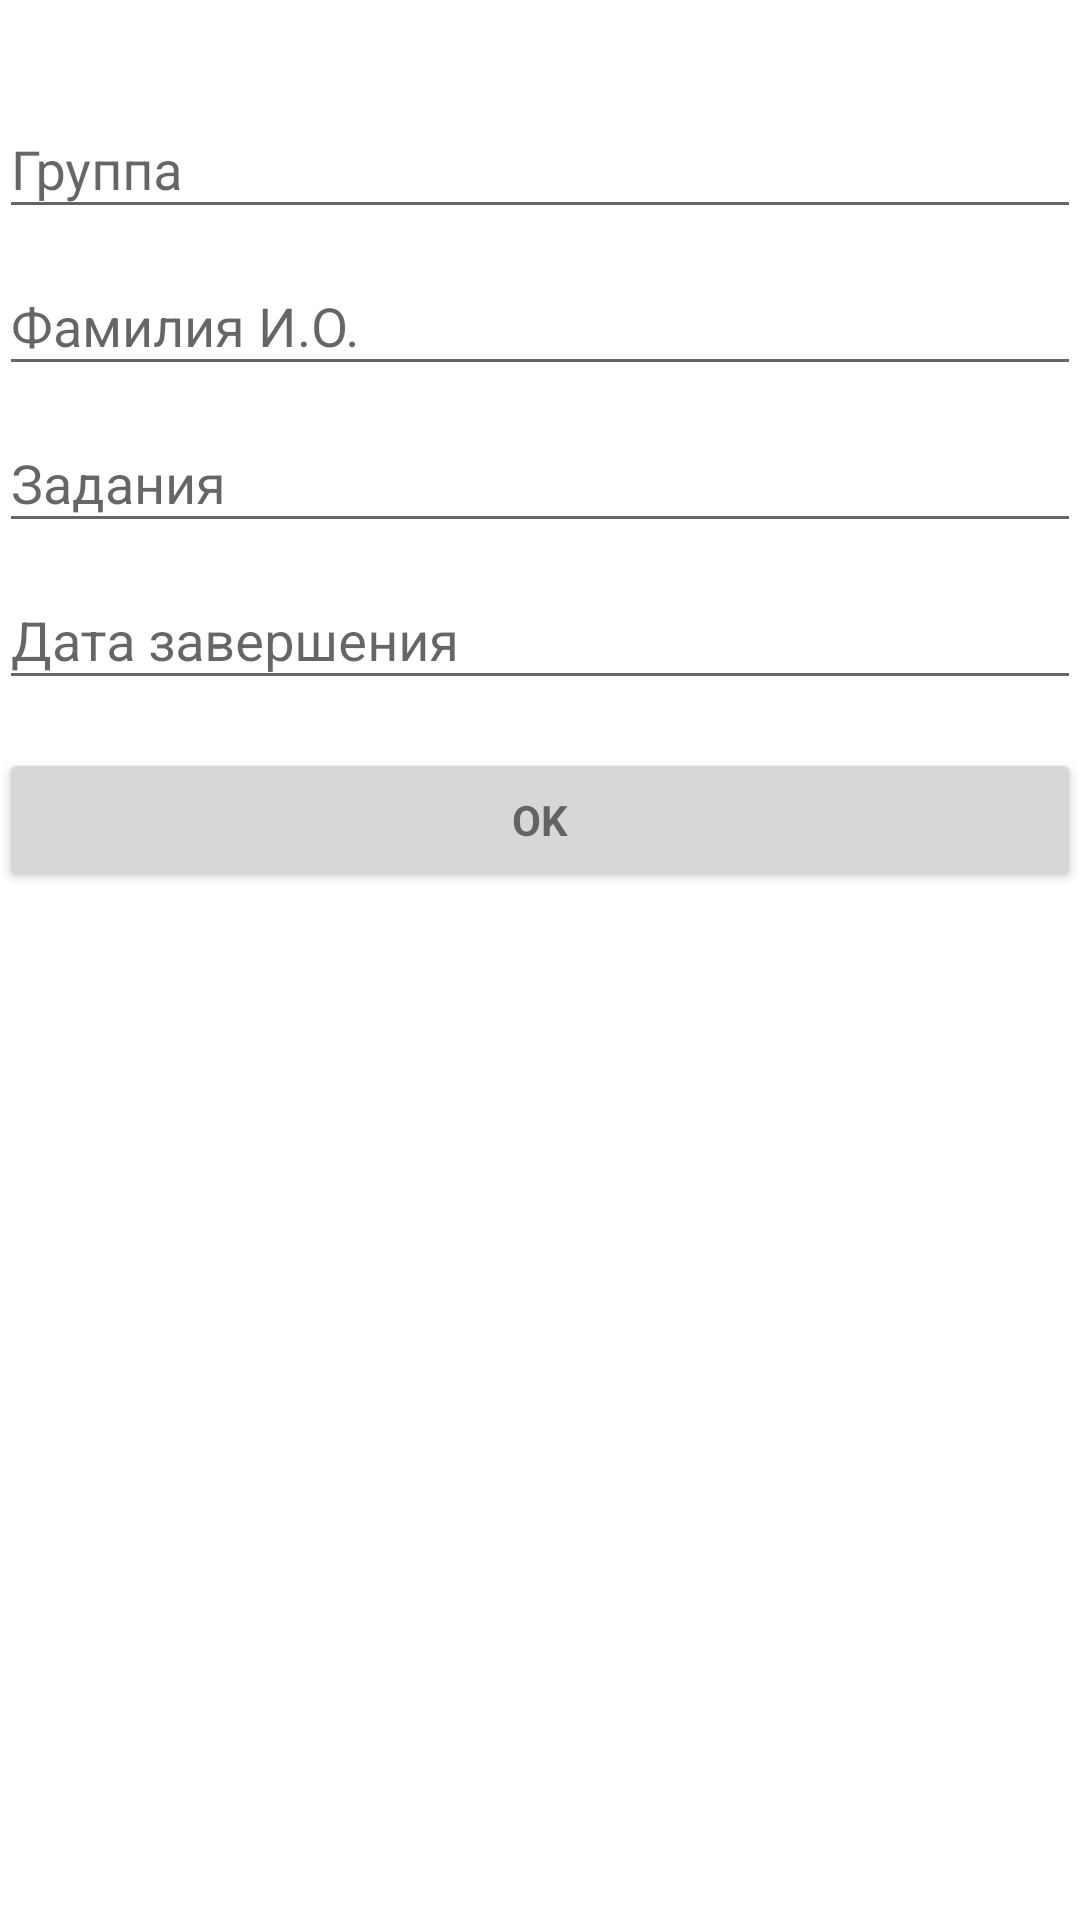

This screen was rendered from an Android layout file. Write that file and the resources it references.
<!-- AndroidManifest.xml: activity theme AppTheme.SwipeOnClose -->
<!-- res/layout/activity_task_add.xml -->
<?xml version="1.0" encoding="utf-8"?>
<LinearLayout xmlns:android="http://schemas.android.com/apk/res/android"
    xmlns:tools="http://schemas.android.com/tools"
    android:layout_width="match_parent"
    android:layout_height="match_parent"
    android:background="@android:color/background_light"
    android:gravity="center_horizontal"
    android:orientation="vertical"
    android:paddingLeft="@dimen/activity_horizontal_margin"
    android:paddingTop="@dimen/activity_vertical_margin"
    android:paddingRight="@dimen/activity_horizontal_margin"
    android:paddingBottom="@dimen/activity_vertical_margin"
    tools:context=".activity.TaskAddActivity">

    <ProgressBar
        android:id="@+id/progress"
        style="@android:style/Widget.DeviceDefault.Light.ProgressBar.Horizontal"
        android:layout_width="match_parent"
        android:layout_height="wrap_content"
        android:layout_marginBottom="8dp"
        android:indeterminate="true"
        android:visibility="invisible" />

    <ScrollView
        android:layout_width="match_parent"
        android:layout_height="match_parent">

        <LinearLayout
            android:layout_width="match_parent"
            android:layout_height="wrap_content"
            android:orientation="vertical">

            <android.support.design.widget.TextInputLayout
                android:id="@+id/layoutGroup"
                android:layout_width="match_parent"
                android:layout_height="wrap_content">

                <android.support.design.widget.TextInputEditText
                    android:id="@+id/group"
                    android:layout_width="match_parent"
                    android:layout_height="wrap_content"
                    android:hint="@string/prompt_group"
                    android:imeActionLabel="@string/action_registration_short"
                    android:inputType="text" />

            </android.support.design.widget.TextInputLayout>


            <android.support.design.widget.TextInputLayout
                android:id="@+id/layoutName"
                android:layout_width="match_parent"
                android:layout_height="wrap_content">

                <android.support.design.widget.TextInputEditText
                    android:id="@+id/name"
                    android:layout_width="match_parent"
                    android:layout_height="wrap_content"
                    android:hint="@string/prompt_first_name"
                    android:inputType="text" />

            </android.support.design.widget.TextInputLayout>

            <android.support.design.widget.TextInputLayout
                android:id="@+id/layoutTask"
                android:layout_width="match_parent"
                android:layout_height="wrap_content">

                <android.support.design.widget.TextInputEditText
                    android:id="@+id/task"
                    android:layout_width="match_parent"
                    android:layout_height="wrap_content"
                    android:hint="@string/task"
                    android:inputType="text" />

            </android.support.design.widget.TextInputLayout>

            <android.support.design.widget.TextInputLayout
                android:id="@+id/layoutDate"
                android:layout_width="match_parent"
                android:layout_height="wrap_content">

                <android.support.design.widget.TextInputEditText
                    android:id="@+id/date"
                    android:layout_width="match_parent"
                    android:layout_height="wrap_content"
                    android:hint="@string/prompt_date_end"
                    android:inputType="text" />

            </android.support.design.widget.TextInputLayout>

            <Button
                android:id="@+id/button"
                style="?android:textAppearanceSmall"
                android:layout_width="match_parent"
                android:layout_height="wrap_content"
                android:layout_marginTop="16dp"
                android:text="@string/ok"
                android:textStyle="bold" />
        </LinearLayout>
    </ScrollView>

</LinearLayout>
<!-- resources referenced by this layout -->
<resources>
  <string name="action_registration_short">Регистрация</string>
  <string name="ok">OK</string>
  <string name="prompt_date_end">Дата завершения</string>
  <string name="prompt_first_name">Фамилия И.О.</string>
  <string name="prompt_group">Группа</string>
  <string name="task">Задания</string>
  <style name="AppTheme.SwipeOnClose">
          <item name="android:windowIsTranslucent">true</item>
          <item name="android:windowBackground">@android:color/transparent</item>
      </style>
</resources>
